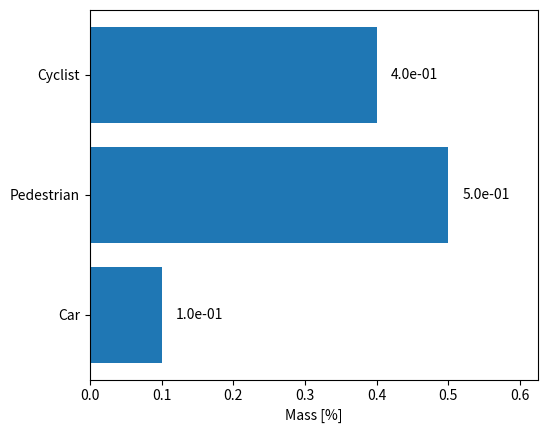
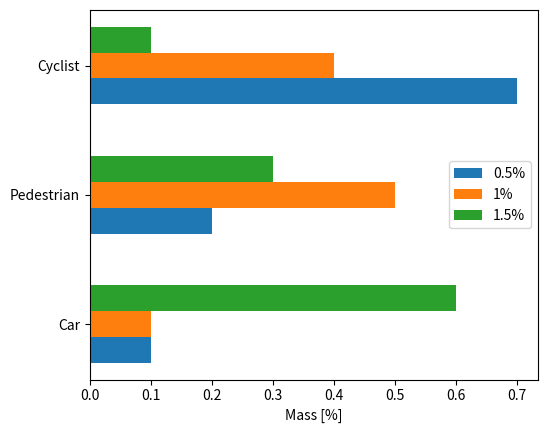
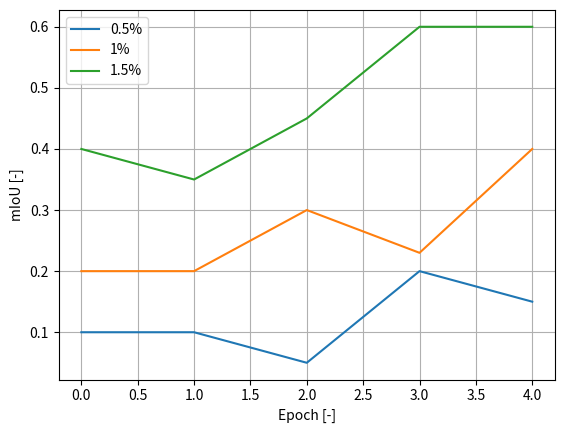

Python code for these plots, in order:
import numpy as np
import seaborn as sn
import matplotlib.cm as cm
import matplotlib.pyplot as plt

cmap_small = cm.get_cmap('tab10')
cmap_large = cm.get_cmap('tab20')


def bar_chart(values: np.ndarray, labels: list, value_label: str, title: str = None, save_path: str = None):
    y = np.arange(len(labels))

    fig, ax = plt.subplots()
    rects = ax.barh(y, values, color=cmap_small(0))
    bar_labels = [f"{val:.1e}" if val >= 0.00001 else "" for val in values]
    ax.bar_label(rects, labels=bar_labels, padding=10)

    if title is not None:
        ax.set_title(title)

    ax.set_xlabel(value_label)
    ax.set_yticks(y)
    ax.set_yticklabels(labels)
    ax.set_xlim(0, np.max(values) + 0.25 * np.max(values))
    fig.subplots_adjust(left=0.2)

    if save_path is not None:
        plt.savefig(save_path)
    else:
        plt.show()


def grouped_bar_chart(values: dict, labels: list, value_label: str, title: str = None, save_path: str = None):
    width = 0.2
    y = np.arange(len(labels))
    max_value = max([max(v) for v in values.values()])

    fig, ax = plt.subplots()

    # Create a bar plot for each key in labeled_distributions
    for i, (key, vals) in enumerate(values.items()):
        offset = i - (len(vals) - 1) / 2
        rects = ax.barh(y + offset * width, vals, width, label=key, color=cmap_small(i))
        # bar_labels = [f"{val:.1e}" if val >= 0.00001 else "" for val in vals]
        # ax.bar_label(rects, labels=bar_labels, padding=10)

    # Set the axis labels and title
    if title is not None:
        ax.set_title(title)
    ax.set_xlabel(value_label)
    ax.set_yticks(y)
    ax.set_yticklabels(labels)
    # ax.set_xlim(0, max_value + 0.15)
    fig.subplots_adjust(left=0.2)

    # Add a legend in the top-left corner
    ax.legend(loc='best')

    plt.show()

    if save_path is not None:
        plt.savefig(save_path)
    else:
        plt.show()


def plot(values: dict, x_label: str, y_label: str, title: str = None, save_path: str = None):
    fig, ax = plt.subplots()
    cmap = cmap_small if len(values) <= 10 else cmap_large

    for i, (key, values) in enumerate(values.items()):
        if isinstance(values, dict):
            for j, (key2, values2) in enumerate(values.items()):
                ax.plot(values2, label=f'{key} {key2}', linewidth=1.5,
                        linestyle=['-', '--', '-.'][j], color=cmap(i))
        else:
            ax.plot(values, label=key, linewidth=1.5, color=cmap(i))

    if title is not None:
        ax.set_title(title)
    ax.set_xlabel(x_label)
    ax.set_ylabel(y_label)
    ax.legend(loc='best')
    ax.grid()

    if save_path is not None:
        plt.savefig(save_path)
    else:
        plt.show()


def plot_confusion_matrix(confusion_matrix: np.ndarray, labels: list, ignore_index: int = 0, title: str = None,
                          save_path: str = None):
    # Remove the ignored class from the last two dimensions
    confusion_matrix = np.delete(confusion_matrix, ignore_index, axis=-1)
    confusion_matrix = np.delete(confusion_matrix, ignore_index, axis=-2)

    # Plot confusion matrix
    sn.set()
    plt.figure(figsize=(16, 16))
    sn.heatmap(confusion_matrix, annot=True, cmap='Blues',
               fmt='.2f', xticklabels=labels, yticklabels=labels)

    # Visualize confusion matrix
    if title is not None:
        plt.title(title)
    plt.xlabel('Predicted labels')
    plt.ylabel('True labels')

    if save_path is not None:
        plt.savefig(save_path)
    else:
        plt.show()


if __name__ == '__main__':
    distributions = {'0.5%': np.array([0.1, 0.5, 0.4]),
                     '1%': np.array([0.1, 0.5, 0.4]),
                     '1.5%': np.array([0.1, 0.5, 0.4])}

    labeled_distributions = {'0.5%': np.array([0.1, 0.2, 0.7]),
                             '1%': np.array([0.1, 0.5, 0.4]),
                             '1.5%': np.array([0.6, 0.3, 0.1])}

    miou = {'0.5%': np.array([0.1, 0.1, 0.05, 0.2, 0.15]),
            '1%': np.array([0.2, 0.2, 0.3, 0.23, 0.4]),
            '1.5%': np.array([0.4, 0.35, 0.45, 0.6, 0.6])}

    label_names = ['Car', 'Pedestrian', 'Cyclist']

    # Assert that all distributions are equal
    distributions_matrix = np.vstack(list(distributions.values()))
    assert np.all(distributions_matrix == distributions_matrix[0]), 'Distributions are not equal.'

    bar_chart(distributions['0.5%'], label_names, 'Mass [%]')
    grouped_bar_chart(labeled_distributions, label_names, 'Mass [%]')
    plot(miou, 'Epoch [-]', 'mIoU [-]')
